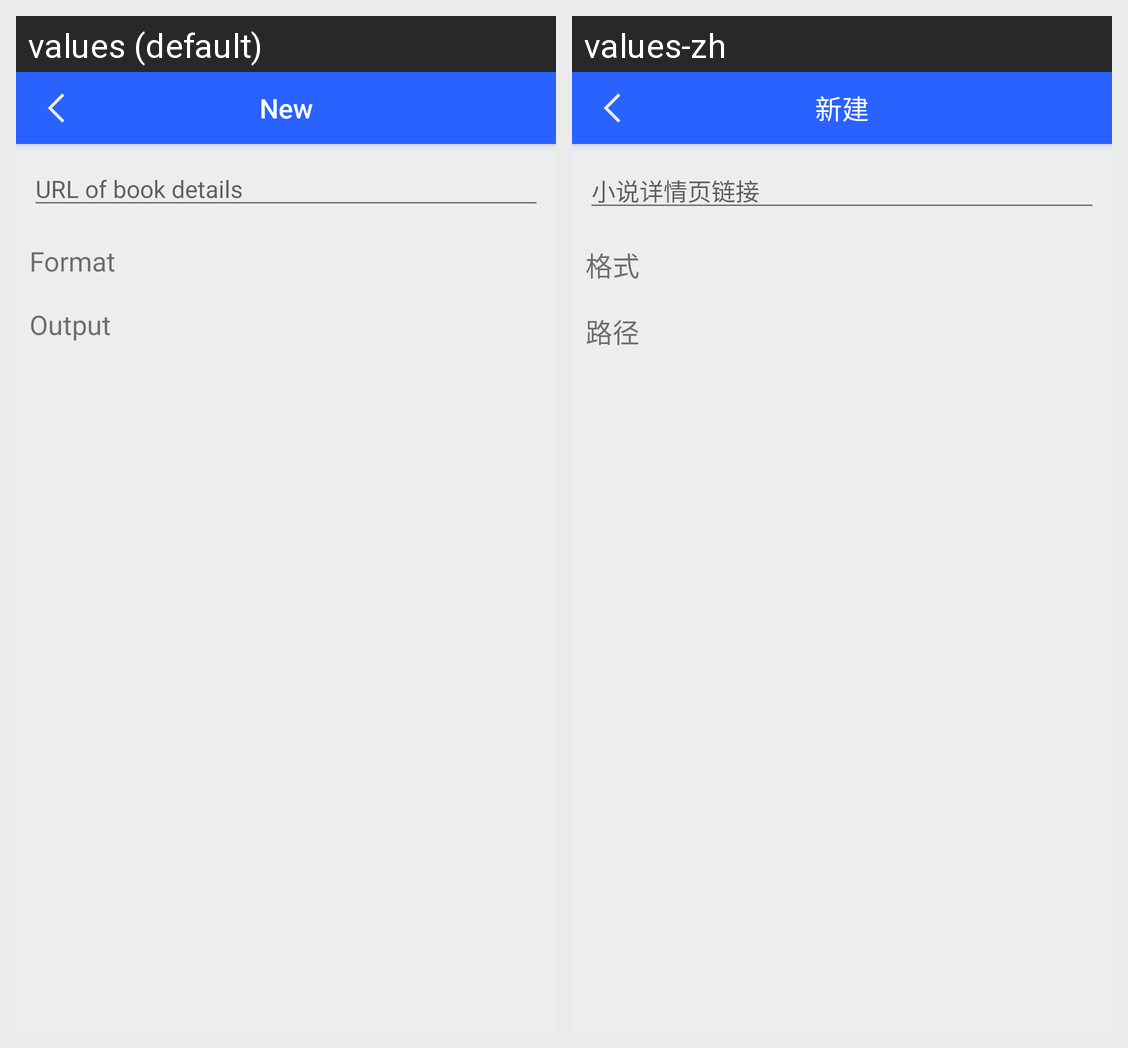

The same Android screen rendered under two of its app's locales, left to right. List the strings drawn on it with the default value and each locale's translation.
Android screen res/layout/activity_new_task.xml rendered under 2 locales, left to right: values (default), values-zh. Device: Nexus 5 (rendered at 1080×1920; each locale shown at half size, 540×960, under a caption strip naming it); theme AppTheme.
Strings drawn on this screen, with the default value and each locale's value (text and hints the layout hard-codes, and strings that could not be matched under every locale, appear in the picture but are not listed):

activity_new_task_title
  values: New
  values-zh: 新建

new_task_url_hint
  values: URL of book details
  values-zh: 小说详情页链接

new_task_format
  values: Format
  values-zh: 格式

new_task_output
  values: Output
  values-zh: 路径
